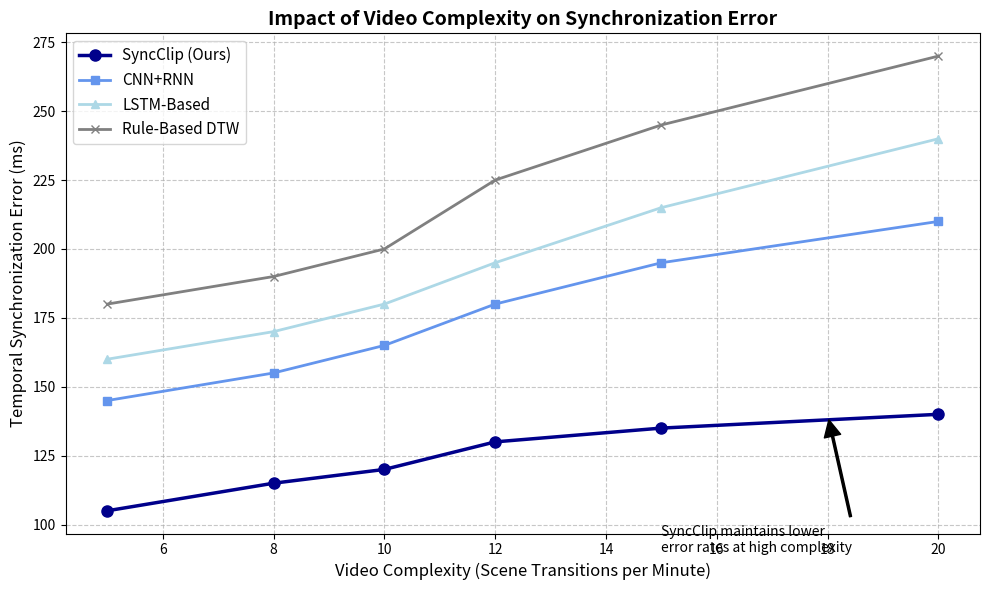

The script that saved this image:
import matplotlib.pyplot as plt
import numpy as np

# 数据（每分钟场景转换数）
complexity = [5, 8, 10, 12, 15, 20]

# 不同方法在不同复杂度下的同步误差
syncclip_errors = [105, 115, 120, 130, 135, 140]
cnn_rnn_errors = [145, 155, 165, 180, 195, 210]
lstm_errors = [160, 170, 180, 195, 215, 240]
rule_based_errors = [180, 190, 200, 225, 245, 270]

# 创建图像
plt.figure(figsize=(10, 6))

# 绘制折线图
plt.plot(complexity, syncclip_errors, 'o-', label='SyncClip (Ours)', linewidth=2.5, color='darkblue', markersize=8)
plt.plot(complexity, cnn_rnn_errors, 's-', label='CNN+RNN', linewidth=2, color='cornflowerblue')
plt.plot(complexity, lstm_errors, '^-', label='LSTM-Based', linewidth=2, color='lightblue')
plt.plot(complexity, rule_based_errors, 'x-', label='Rule-Based DTW', linewidth=2, color='gray')

# 添加网格和标签
plt.grid(linestyle='--', alpha=0.7)
plt.xlabel('Video Complexity (Scene Transitions per Minute)', fontsize=12)
plt.ylabel('Temporal Synchronization Error (ms)', fontsize=12)
plt.title('Impact of Video Complexity on Synchronization Error', fontsize=14, fontweight='bold')

# 添加图例
plt.legend(loc='upper left', fontsize=11)

# 添加注释指出主要趋势
plt.annotate('SyncClip maintains lower\nerror rates at high complexity', 
             xy=(18, 140), xytext=(15, 90),
             arrowprops=dict(facecolor='black', shrink=0.05, width=1.5),
             fontsize=10)

plt.tight_layout()

# 保存图像
plt.savefig('complexity_impact.png', dpi=300)
plt.show()